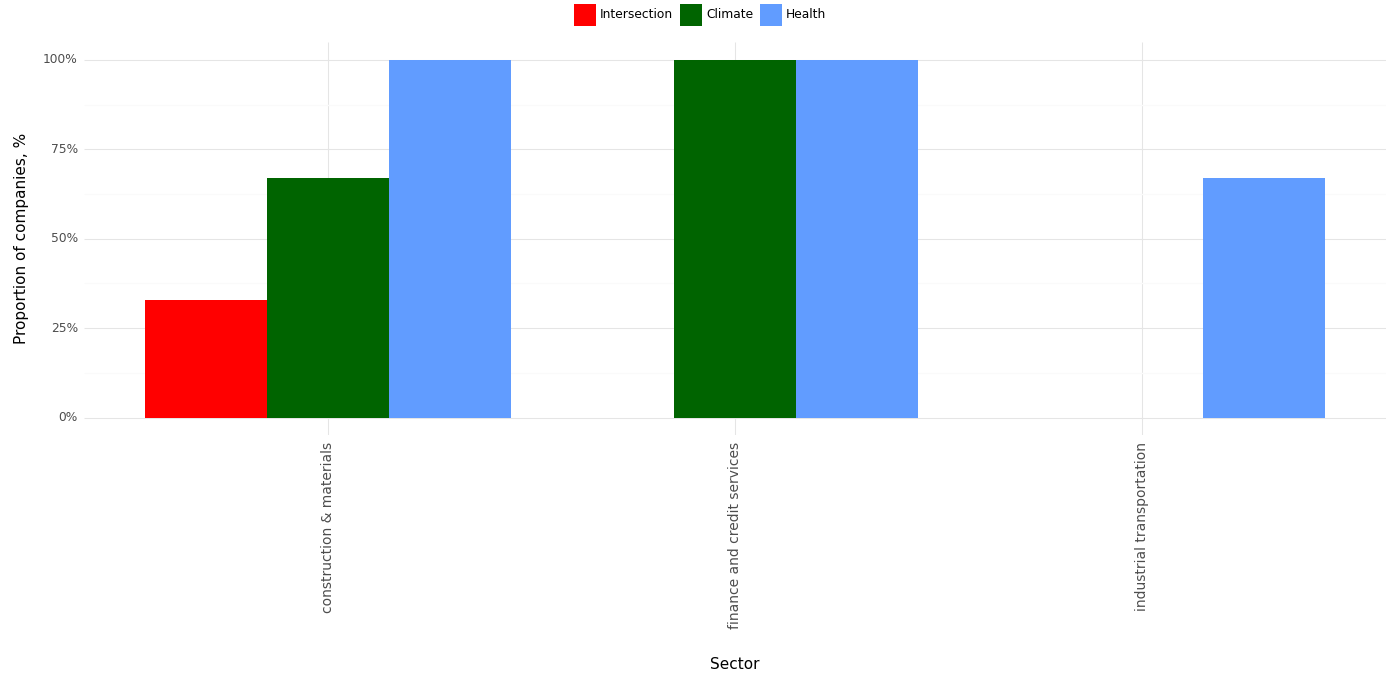

The table this chart was drawn from, first rows:
, Sector, Climate, Health, Intersection, Year
0, construction & materials, 0.67, 1.0, 0.33, 2023
1, finance and credit services, 1.0, 1.0, 0.0, 2023
2, industrial transportation, 0.0, 0.67, 0.0, 2023
